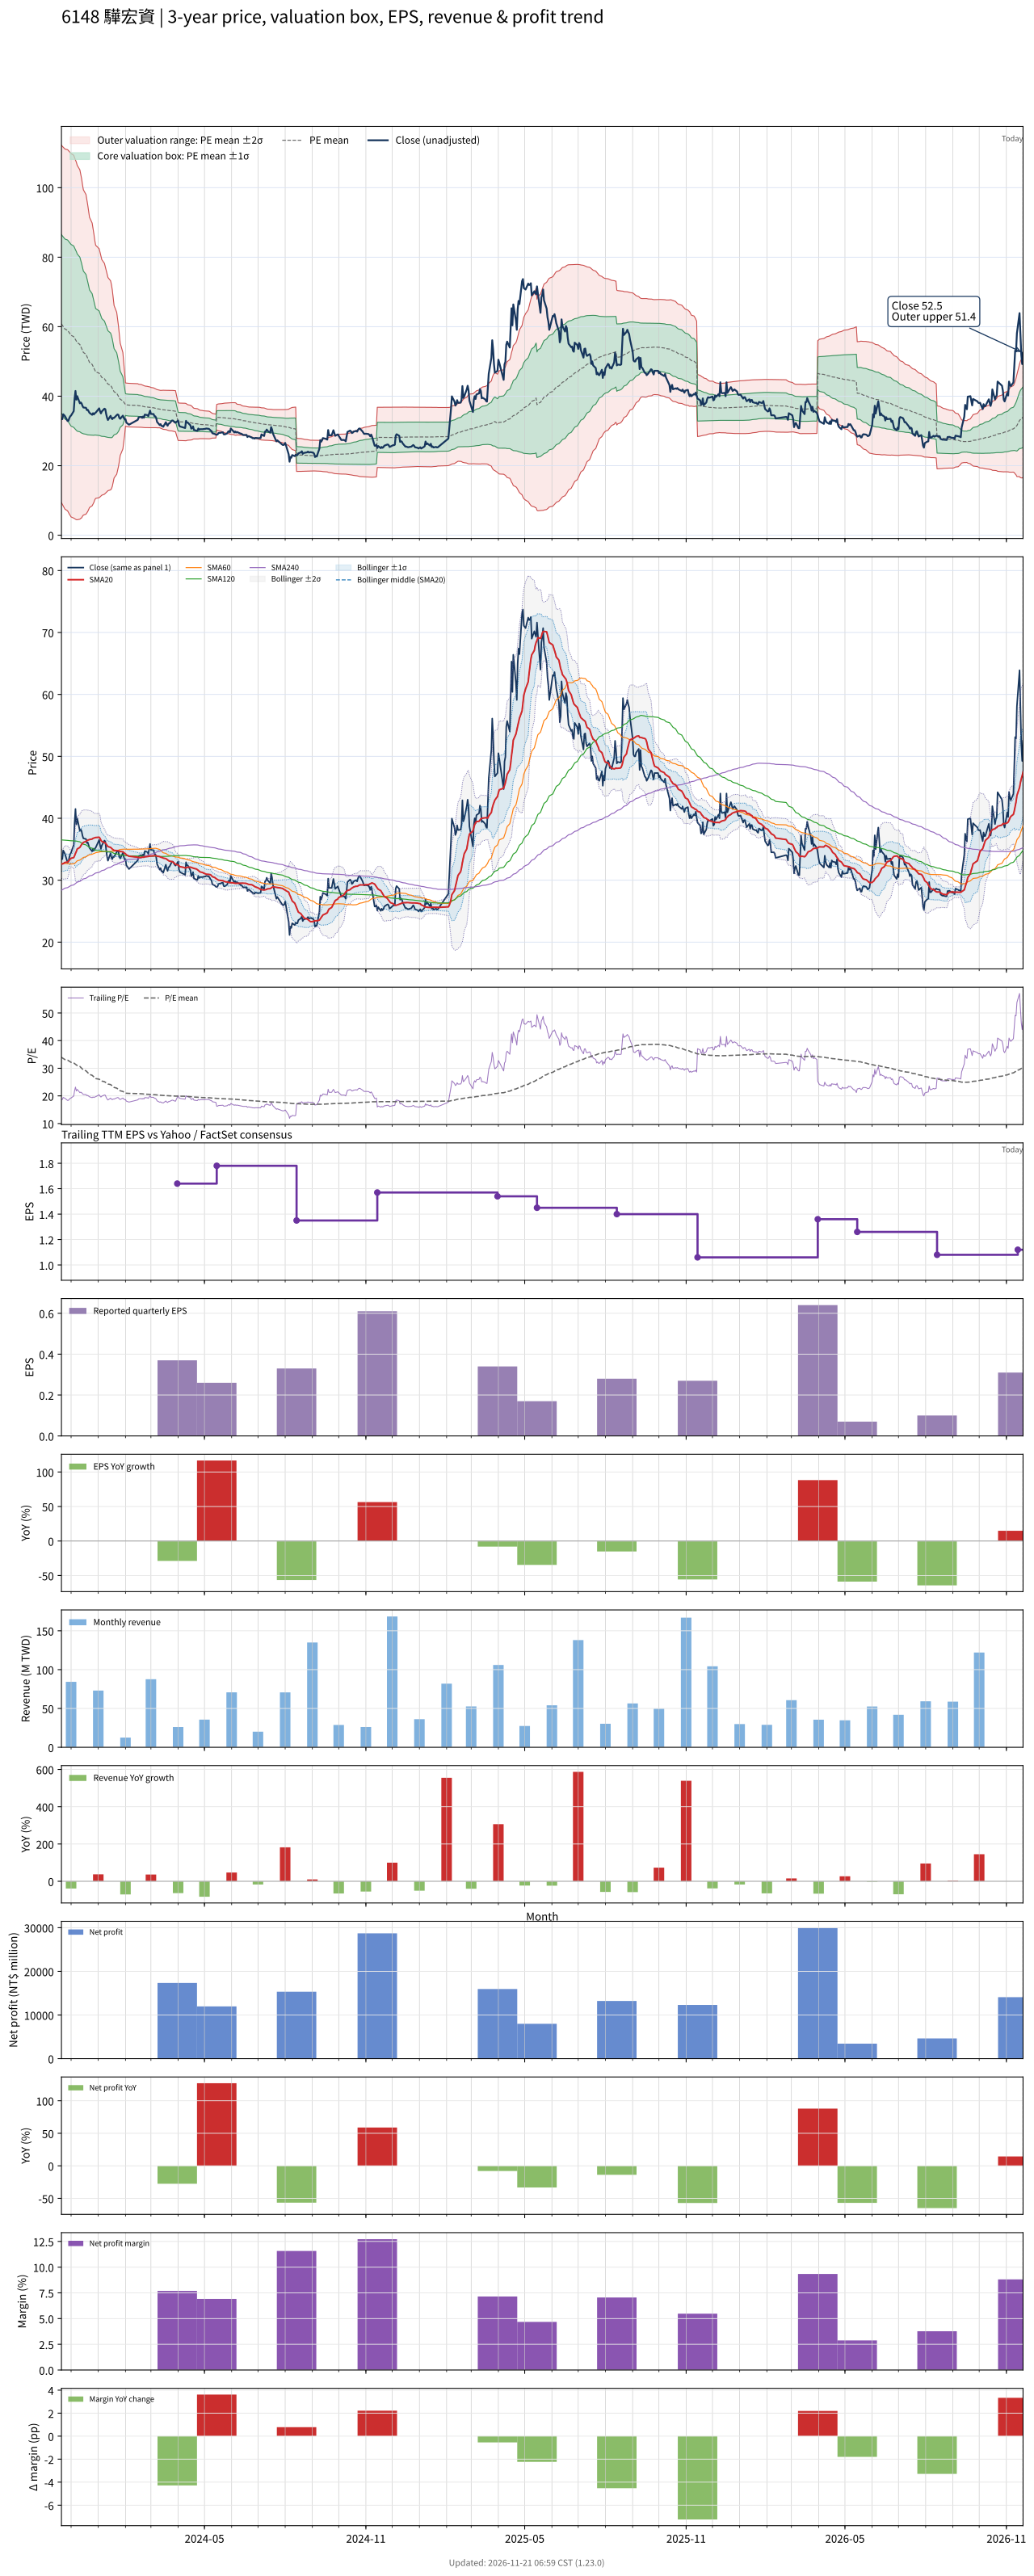

The table this chart was drawn from, first rows:
# chart-version: skill-stock-dynamic-val…
date, close, available_date, period_end, eps, ttm_eps, pe, pe_mean, pe_std, price_m2, price_m1, price_mean, price_p1, price_p2, forward_eps, forward_pe, forward_pe_mean, forward_pe_std, forward_price_m2, forward_price_m1, forward_price_mean, forward_price_p1, forward_price_p2, sma20
2023-11-20, 33.4, 2023-11-14, 2023-09-30, 0.39, 1.79, 18.66, 33.97, 14.37, 9.382, 35.1, 60.81, 86.53, 112.2, , , , , , , , , , 32.62
2023-11-21, 33.4, 2023-11-14, 2023-09-30, 0.39, 1.79, 18.66, 33.74, 14.39, 8.891, 34.64, 60.4, 86.15, 111.9, , , , , , , , , , 32.62
2023-11-22, 34.8, 2023-11-14, 2023-09-30, 0.39, 1.79, 19.44, 33.54, 14.42, 8.422, 34.23, 60.04, 85.85, 111.7, , , , , , , , , , 32.67
2023-11-23, 34.55, 2023-11-14, 2023-09-30, 0.39, 1.79, 19.3, 33.34, 14.45, 7.957, 33.82, 59.68, 85.55, 111.4, , , , , , , , , , 32.76
2023-11-24, 34.25, 2023-11-14, 2023-09-30, 0.39, 1.79, 19.13, 33.14, 14.47, 7.499, 33.41, 59.31, 85.22, 111.1, , , , , , , , , , 32.87
2023-11-27, 32.85, 2023-11-14, 2023-09-30, 0.39, 1.79, 18.35, 32.94, 14.51, 7.004, 32.99, 58.97, 84.95, 110.9, , , , , , , , , , 32.92
2023-11-28, 32.95, 2023-11-14, 2023-09-30, 0.39, 1.79, 18.41, 32.74, 14.55, 6.529, 32.56, 58.6, 84.64, 110.7, , , , , , , , , , 33.05
2023-11-29, 33.7, 2023-11-14, 2023-09-30, 0.39, 1.79, 18.83, 32.53, 14.56, 6.09, 32.16, 58.22, 84.29, 110.4, , , , , , , , , , 33.23
2023-11-30, 34.2, 2023-11-14, 2023-09-30, 0.39, 1.79, 19.11, 32.32, 14.58, 5.669, 31.77, 57.86, 83.96, 110.1, , , , , , , , , , 33.41
2023-12-01, 34.45, 2023-11-14, 2023-09-30, 0.39, 1.79, 19.25, 32.13, 14.6, 5.255, 31.39, 57.52, 83.65, 109.8, , , , , , , , , , 33.53
2023-12-04, 35.7, 2023-11-14, 2023-09-30, 0.39, 1.79, 19.94, 31.91, 14.58, 4.921, 31.02, 57.13, 83.23, 109.3, , , , , , , , , , 33.65
2023-12-05, 39.25, 2023-11-14, 2023-09-30, 0.39, 1.79, 21.93, 31.67, 14.51, 4.764, 30.73, 56.7, 82.66, 108.6, , , , , , , , , , 33.96
2023-12-06, 41.5, 2023-11-14, 2023-09-30, 0.39, 1.79, 23.18, 31.45, 14.43, 4.645, 30.47, 56.3, 82.12, 107.9, , , , , , , , , , 34.34
2023-12-07, 39, 2023-11-14, 2023-09-30, 0.39, 1.79, 21.79, 31.23, 14.37, 4.461, 30.18, 55.9, 81.61, 107.3, , , , , , , , , , 34.65
2023-12-08, 40, 2023-11-14, 2023-09-30, 0.39, 1.79, 22.35, 30.97, 14.24, 4.441, 29.94, 55.43, 80.93, 106.4, , , , , , , , , , 35.04
2023-12-11, 37.95, 2023-11-14, 2023-09-30, 0.39, 1.79, 21.2, 30.66, 14.04, 4.613, 29.74, 54.87, 80, 105.1, , , , , , , , , , 35.3
2023-12-12, 38.2, 2023-11-14, 2023-09-30, 0.39, 1.79, 21.34, 30.34, 13.82, 4.831, 29.57, 54.31, 79.05, 103.8, , , , , , , , , , 35.53
2023-12-13, 37.9, 2023-11-14, 2023-09-30, 0.39, 1.79, 21.17, 30.05, 13.63, 4.986, 29.38, 53.78, 78.18, 102.6, , , , , , , , , , 35.77
2023-12-14, 37.2, 2023-11-14, 2023-09-30, 0.39, 1.79, 20.78, 29.7, 13.33, 5.455, 29.31, 53.16, 77.01, 100.9, , , , , , , , , , 35.95
2023-12-15, 36.75, 2023-11-14, 2023-09-30, 0.39, 1.79, 20.53, 29.38, 13.07, 5.779, 29.18, 52.59, 75.99, 99.39, , , , , , , , , , 36.1
2023-12-18, 36.65, 2023-11-14, 2023-09-30, 0.39, 1.79, 20.47, 29.07, 12.85, 6.052, 29.05, 52.04, 75.03, 98.02, , , , , , , , , , 36.26
2023-12-19, 36, 2023-11-14, 2023-09-30, 0.39, 1.79, 20.11, 28.75, 12.58, 6.427, 28.95, 51.46, 73.98, 96.5, , , , , , , , , , 36.39
2023-12-20, 36.1, 2023-11-14, 2023-09-30, 0.39, 1.79, 20.17, 28.43, 12.31, 6.833, 28.87, 50.9, 72.93, 94.96, , , , , , , , , , 36.46
2023-12-21, 35.65, 2023-11-14, 2023-09-30, 0.39, 1.79, 19.92, 28.1, 11.99, 7.376, 28.84, 50.3, 71.77, 93.23, , , , , , , , , , 36.51
2023-12-22, 35.2, 2023-11-14, 2023-09-30, 0.39, 1.79, 19.66, 27.77, 11.66, 7.955, 28.83, 49.71, 70.59, 91.47, , , , , , , , , , 36.56
2023-12-25, 34.65, 2023-11-14, 2023-09-30, 0.39, 1.79, 19.36, 27.45, 11.36, 8.459, 28.8, 49.14, 69.49, 89.83, , , , , , , , , , 36.65
2023-12-26, 35.1, 2023-11-14, 2023-09-30, 0.39, 1.79, 19.61, 27.15, 11.07, 8.954, 28.78, 48.6, 68.42, 88.24, , , , , , , , , , 36.76
2023-12-27, 34.75, 2023-11-14, 2023-09-30, 0.39, 1.79, 19.41, 26.85, 10.79, 9.449, 28.75, 48.06, 67.37, 86.67, , , , , , , , , , 36.81
2023-12-28, 35.1, 2023-11-14, 2023-09-30, 0.39, 1.79, 19.61, 26.53, 10.42, 10.18, 28.84, 47.49, 66.15, 84.8, , , , , , , , , , 36.85
2023-12-29, 35.25, 2023-11-14, 2023-09-30, 0.39, 1.79, 19.69, 26.26, 10.17, 10.59, 28.8, 47.01, 65.22, 83.43, , , , , , , , , , 36.9
2024-01-02, 36.5, 2023-11-14, 2023-09-30, 0.39, 1.79, 20.39, 26.04, 10.01, 10.79, 28.7, 46.61, 64.53, 82.44, , , , , , , , , , 36.94
2024-01-03, 35.65, 2023-11-14, 2023-09-30, 0.39, 1.79, 19.92, 25.81, 9.822, 11.04, 28.62, 46.2, 63.78, 81.36, , , , , , , , , , 36.76
2024-01-04, 35.05, 2023-11-14, 2023-09-30, 0.39, 1.79, 19.58, 25.58, 9.642, 11.27, 28.53, 45.79, 63.05, 80.31, , , , , , , , , , 36.43
2024-01-05, 35.6, 2023-11-14, 2023-09-30, 0.39, 1.79, 19.89, 25.36, 9.469, 11.5, 28.45, 45.4, 62.35, 79.3, , , , , , , , , , 36.26
2024-01-08, 36.4, 2023-11-14, 2023-09-30, 0.39, 1.79, 20.34, 25.15, 9.278, 11.79, 28.4, 45.01, 61.62, 78.23, , , , , , , , , , 36.08
2024-01-09, 36.25, 2023-11-14, 2023-09-30, 0.39, 1.79, 20.25, 24.94, 9.109, 12.03, 28.34, 44.64, 60.95, 77.25, , , , , , , , , , 36
2024-01-10, 34.85, 2023-11-14, 2023-09-30, 0.39, 1.79, 19.47, 24.73, 8.945, 12.25, 28.26, 44.27, 60.28, 76.3, , , , , , , , , , 35.83
2024-01-11, 33.8, 2023-11-14, 2023-09-30, 0.39, 1.79, 18.88, 24.51, 8.753, 12.54, 28.21, 43.87, 59.54, 75.21, , , , , , , , , , 35.62
2024-01-12, 33.15, 2023-11-14, 2023-09-30, 0.39, 1.79, 18.52, 24.29, 8.569, 12.81, 28.14, 43.48, 58.82, 74.16, , , , , , , , , , 35.42
2024-01-15, 34.35, 2023-11-14, 2023-09-30, 0.39, 1.79, 19.19, 24.09, 8.405, 13.04, 28.08, 43.13, 58.17, 73.22, , , , , , , , , , 35.3
2024-01-16, 33.65, 2023-11-14, 2023-09-30, 0.39, 1.79, 18.8, 23.88, 8.204, 13.37, 28.06, 42.74, 57.43, 72.11, , , , , , , , , , 35.15
2024-01-17, 33.4, 2023-11-14, 2023-09-30, 0.39, 1.79, 18.66, 23.62, 7.884, 14.07, 28.18, 42.29, 56.4, 70.51, , , , , , , , , , 35.02
2024-01-18, 33.8, 2023-11-14, 2023-09-30, 0.39, 1.79, 18.88, 23.33, 7.385, 15.33, 28.55, 41.77, 54.99, 68.21, , , , , , , , , , 34.91
2024-01-19, 33.75, 2023-11-14, 2023-09-30, 0.39, 1.79, 18.85, 23.06, 6.928, 16.48, 28.88, 41.28, 53.68, 66.08, , , , , , , , , , 34.81
2024-01-22, 34.55, 2023-11-14, 2023-09-30, 0.39, 1.79, 19.3, 22.81, 6.506, 17.54, 29.19, 40.83, 52.48, 64.13, , , , , , , , , , 34.78
2024-01-23, 34.75, 2023-11-14, 2023-09-30, 0.39, 1.79, 19.41, 22.58, 6.098, 18.58, 29.5, 40.41, 51.33, 62.24, , , , , , , , , , 34.78
2024-01-24, 34.6, 2023-11-14, 2023-09-30, 0.39, 1.79, 19.33, 22.34, 5.649, 19.77, 29.88, 39.99, 50.1, 60.21, , , , , , , , , , 34.76
2024-01-25, 33.75, 2023-11-14, 2023-09-30, 0.39, 1.79, 18.85, 22.09, 5.108, 21.26, 30.4, 39.54, 48.69, 57.83, , , , , , , , , , 34.71
2024-01-26, 33.5, 2023-11-14, 2023-09-30, 0.39, 1.79, 18.72, 21.85, 4.511, 22.95, 31.03, 39.1, 47.18, 55.25, , , , , , , , , , 34.63
2024-01-29, 34.4, 2023-11-14, 2023-09-30, 0.39, 1.79, 19.22, 21.61, 3.879, 24.8, 31.75, 38.69, 45.63, 52.57, , , , , , , , , , 34.59
2024-01-30, 33.8, 2023-11-14, 2023-09-30, 0.39, 1.79, 18.88, 21.39, 3.185, 26.88, 32.59, 38.29, 43.99, 49.69, , , , , , , , , , 34.45
2024-01-31, 33.35, 2023-11-14, 2023-09-30, 0.39, 1.79, 18.63, 21.2, 2.583, 28.7, 33.32, 37.94, 42.56, 47.19, , , , , , , , , , 34.34
2024-02-01, 33.4, 2023-11-14, 2023-09-30, 0.39, 1.79, 18.66, 21, 1.741, 31.36, 34.48, 37.59, 40.71, 43.83, , , , , , , , , , 34.26
2024-02-02, 32.4, 2023-11-14, 2023-09-30, 0.39, 1.79, 18.1, 20.96, 1.749, 31.26, 34.39, 37.52, 40.65, 43.78, , , , , , , , , , 34.09
2024-02-05, 31.8, 2023-11-14, 2023-09-30, 0.39, 1.79, 17.77, 20.91, 1.754, 31.15, 34.29, 37.43, 40.57, 43.7, , , , , , , , , , 33.87
2024-02-15, 33.2, 2023-11-14, 2023-09-30, 0.39, 1.79, 18.55, 20.86, 1.744, 31.1, 34.22, 37.35, 40.47, 43.59, , , , , , , , , , 33.71
2024-02-16, 33.9, 2023-11-14, 2023-09-30, 0.39, 1.79, 18.94, 20.82, 1.726, 31.09, 34.18, 37.27, 40.36, 43.45, , , , , , , , , , 33.66
2024-02-19, 34.05, 2023-11-14, 2023-09-30, 0.39, 1.79, 19.02, 20.78, 1.719, 31.05, 34.13, 37.2, 40.28, 43.36, , , , , , , , , , 33.68
2024-02-20, 33.75, 2023-11-14, 2023-09-30, 0.39, 1.79, 18.85, 20.74, 1.707, 31.02, 34.08, 37.13, 40.19, 43.24, , , , , , , , , , 33.71
... 669 more rows
